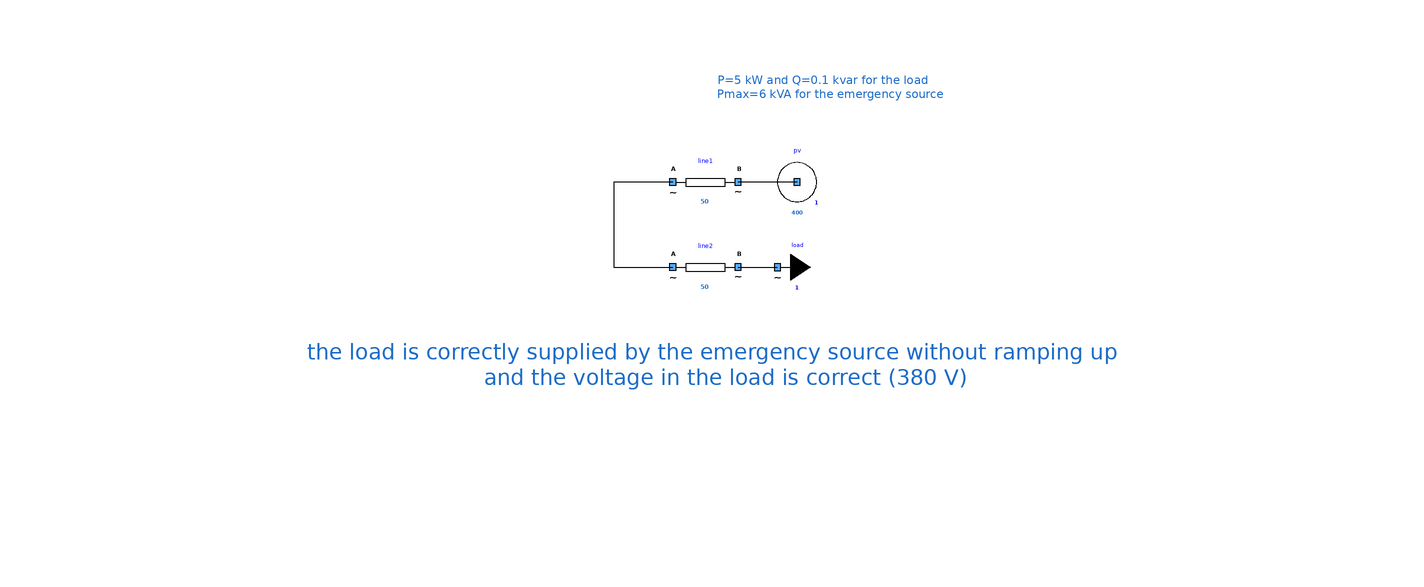

Above is the diagram view of the following Modelica model: its components placed by their Placement annotations and its connect equations drawn as lines.

model OneEmergencySourceTwoLinesOneLoad
      extends Icons.myExample;
      Components.myEmergencySource pv(Smax = 6000, UNom = 400) annotation (
        Placement(visible = true, transformation(origin = {24, 14}, extent = {{-10, -10}, {10, 10}}, rotation = 0)));
      Components.myLoad load(UNom = 400, P = 5000, Q = 100) annotation (
        Placement(visible = true, transformation(origin = {18, -12}, extent = {{-10, -10}, {10, 10}}, rotation = 0)));
      Components.myLine line1(UNom = 400, Imax = 50, R = 1) annotation (
        Placement(visible = true, transformation(origin = {-4, 14}, extent = {{-10, -10}, {10, 10}}, rotation = 0)));
      Components.myLine line2(UNom = 400, Imax = 50, R = 0.5) annotation (
        Placement(visible = true, transformation(origin = {-4, -12}, extent = {{-10, -10}, {10, 10}}, rotation = 0)));
    equation
      connect(pv.terminal, line1.terminalB) annotation (
        Line(points = {{24, 14}, {6, 14}}, color = {0, 0, 0}));
      connect(line2.terminalB, load.terminal) annotation (
        Line(points = {{6, -12}, {18, -12}, {18, -12.03}, {17.99, -12.03}}, color = {0, 0, 0}));
      connect(line1.terminalA, line2.terminalA) annotation (
        Line(points = {{-14, 14}, {-32, 14}, {-32, -12}, {-14, -12}}, color = {0, 0, 0}));
      annotation (
        Diagram(graphics = {Text(lineColor = {28, 108, 200}, extent = {{-6, 54}, {70, 32}}, textString = "P=5 kW and Q=0.1 kvar for the load
    Pmax=6 kVA for the emergency source", fontSize = 12), Text(origin = {-19, 71}, lineColor = {28, 108, 200}, extent = {{-185, -61}, {219, -165}}, textString = "the load is correctly supplied by the emergency source without ramping up
    and the voltage in the load is correct (380 V)", fontSize = 12)}, coordinateSystem(initialScale = 0.1)),
        experiment(StopTime = 1));
    end OneEmergencySourceTwoLinesOneLoad;